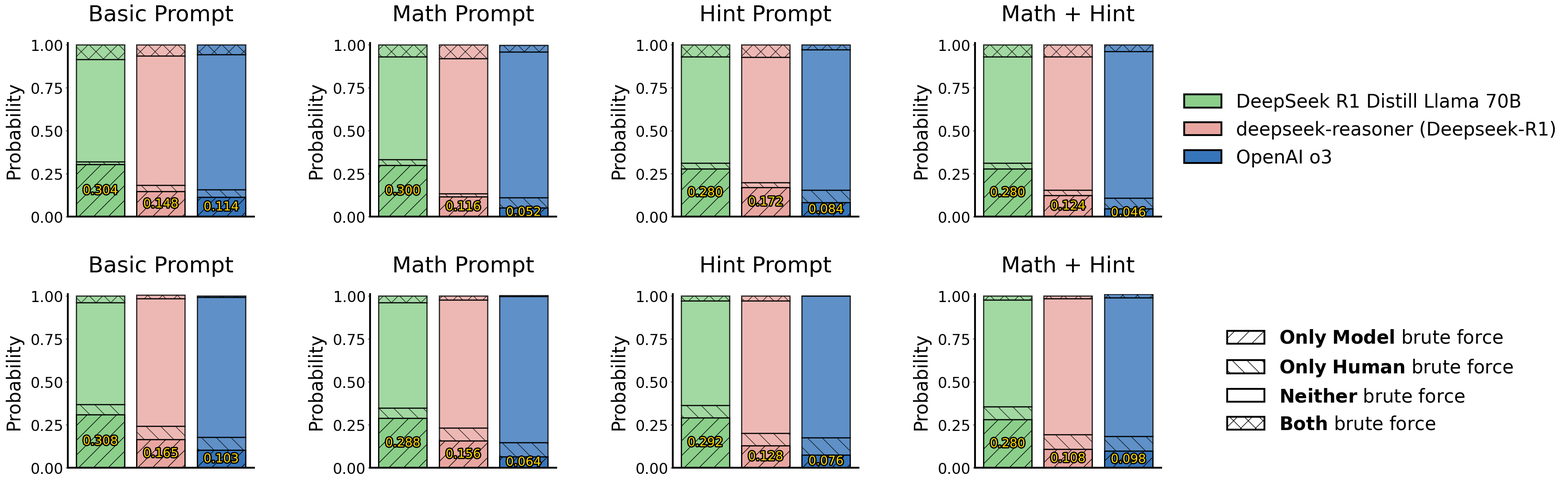

This figure's Python source:
import os
import numpy as np
from matplotlib import pyplot as plt
from matplotlib import gridspec as gridspec
from matplotlib import patheffects as path_effects


data_brute_force_math = {
    'methods': [r'DeepSeek R1 Distill Llama 70B',
                r'deepseek-reasoner (Deepseek-R1)',
                r'OpenAI o3'],
    'prompts': ['Basic Prompt', 'Math Prompt', 'Hint Prompt', 'Math + Hint'],
    'colors': ['#8BCF8B', '#E9A6A1', '#3775BA'],
    'subtypes': [r'$\bf{Only}$ $\bf{Model}$ brute force',
                 r'$\bf{Only}$ $\bf{Human}$ brute force',
                 r'$\bf{Neither}$ brute force',
                 r'$\bf{Both}$ brute force'],
    'hatch_styles': ['/', '\\', '', 'x'],
    'result': {
        'Basic Prompt': np.array([[30.4, 1.6, 59.6, 8.4],
                                  [14.8, 3.6, 75.2, 6.4],
                                  [11.4, 4.5, 78.5, 5.7]]) / 100,
        'Math Prompt': np.array([[30.0, 3.2, 60.0, 6.8],
                                 [11.6, 2.0, 78.4, 8.0],
                                 [5.2, 6.0, 84.7, 4.0]]) / 100,
        'Hint Prompt': np.array([[28.0, 3.2, 62.0, 6.8],
                                 [17.2, 2.8, 72.8, 7.2],
                                 [8.4, 7.2, 81.6, 2.8]]) / 100,
        'Math + Hint': np.array([[28.0, 3.2, 62.0, 6.8],
                                 [12.4, 3.2, 77.6, 6.8],
                                 [4.6, 6.3, 85.4, 3.8]]) / 100,
        },
}

data_brute_force_logic = {
    'methods': [r'DeepSeek R1 Distill Llama 70B',
                r'deepseek-reasoner (Deepseek-R1)',
                r'OpenAI o3'],
    'prompts': ['Basic Prompt', 'Math Prompt', 'Hint Prompt', 'Math + Hint'],
    'colors': ['#8BCF8B', '#E9A6A1', '#3775BA'],
    'subtypes': [r'$\bf{Only}$ $\bf{Model}$ brute force',
                 r'$\bf{Only}$ $\bf{Human}$ brute force',
                 r'$\bf{Neither}$ brute force',
                 r'$\bf{Both}$ brute force'],
    'hatch_styles': ['/', '\\', '', 'x'],
    'result': {
        'Basic Prompt': np.array([[30.8, 6.0, 59.2, 4.0],
                                  [16.5, 7.6, 74.4, 2.0],
                                  [10.3, 7.5, 81.3, 0.9]]) / 100,
        'Math Prompt': np.array([[28.8, 6.0, 61.2, 4.0],
                                 [15.6, 7.6, 74.4, 2.4],
                                 [6.4, 8.2, 85.0, 0.5]]) / 100,
        'Hint Prompt': np.array([[29.2, 7.2, 60.8, 2.8],
                                 [12.8, 7.2, 77.2, 2.8],
                                 [7.6, 10.0, 82.4, 0.0]]) / 100,
        'Math + Hint': np.array([[28.0, 7.6, 62.0, 2.4],
                                 [10.8, 8.4, 79.2, 1.6],
                                 [9.8, 8.4, 80.8, 1.9]]) / 100,
        },
}

if __name__ == '__main__':
    plt.rcParams['font.family'] = 'helvetica'
    plt.rcParams['font.size'] = 24
    plt.rcParams['axes.spines.right'] = False
    plt.rcParams['axes.spines.top'] = False
    plt.rcParams['axes.linewidth'] = 3

    fig = plt.figure(figsize=(36, 12))

    gs = gridspec.GridSpec(2, 5)

    for prompt_idx, prompt_name in enumerate(data_brute_force_math['prompts']):
        ax = fig.add_subplot(gs[prompt_idx])
        num_methods = len(data_brute_force_math['methods'])
        bars = ax.bar(
            np.arange(num_methods),
            data_brute_force_math['result'][prompt_name][:, 0],
            color=data_brute_force_math['colors'],
            label=data_brute_force_math['methods'],
            hatch=data_brute_force_math['hatch_styles'][0],
            edgecolor='black',
            linewidth=2,
        )

        for bar in bars:
            height = bar.get_height()
            text = ax.text(
                bar.get_x() + bar.get_width() / 2,
                height / 2,
                f'{height:.3f}',
                ha='center',
                va='center',
                color='#FFD700',
                fontsize=20,
                path_effects=[
                    path_effects.Stroke(linewidth=4, foreground='black'),
                    path_effects.Normal()
                ]
            )

        for subtype_idx in range(1, len(data_brute_force_math['subtypes'])):
            ax.bar(
                np.arange(num_methods),
                data_brute_force_math['result'][prompt_name][:, subtype_idx],
                color=data_brute_force_math['colors'],
                label=data_brute_force_math['methods'],
                hatch=data_brute_force_math['hatch_styles'][subtype_idx],
                bottom=np.cumsum(data_brute_force_math['result'][prompt_name], axis=1)[:, subtype_idx - 1],
                edgecolor='black',
                linewidth=2,
                alpha=0.8,
            )

        ax.set_title(data_brute_force_math['prompts'][prompt_idx], fontsize=36, pad=36)
        ax.set_ylabel('Probability', fontsize=30, labelpad=12)
        ax.set_ylim([0, 1.01])
        ax.set_xticks([])

    ax = fig.add_subplot(gs[4])
    bar = ax.bar(
        np.arange(num_methods),
        np.ones_like(np.arange(num_methods)),
        color=data_brute_force_math['colors'],
        label=data_brute_force_math['methods'],
        hatch='',
        edgecolor='black',
        linewidth=3,
    )
    handles, labels = ax.get_legend_handles_labels()
    for b in bar:
        b.remove()
    ax.legend(handles, labels, fontsize=30, loc='center', frameon=False)
    ax.set_axis_off()

    for prompt_idx, prompt_name in enumerate(data_brute_force_logic['prompts']):
        ax = fig.add_subplot(gs[prompt_idx + 5])
        num_methods = len(data_brute_force_logic['methods'])
        bars = ax.bar(
            np.arange(num_methods),
            data_brute_force_logic['result'][prompt_name][:, 0],
            color=data_brute_force_logic['colors'],
            label=data_brute_force_logic['methods'],
            hatch=data_brute_force_logic['hatch_styles'][0],
            edgecolor='black',
            linewidth=2,
        )

        for bar in bars:
            height = bar.get_height()
            text = ax.text(
                bar.get_x() + bar.get_width() / 2,
                height / 2,
                f'{height:.3f}',
                ha='center',
                va='center',
                color='#FFD700',
                fontsize=20,
                path_effects=[
                    path_effects.Stroke(linewidth=4, foreground='black'),
                    path_effects.Normal()
                ]
            )

        for subtype_idx in range(1, len(data_brute_force_logic['subtypes'])):
            ax.bar(
                np.arange(num_methods),
                data_brute_force_logic['result'][prompt_name][:, subtype_idx],
                color=data_brute_force_logic['colors'],
                label=data_brute_force_logic['methods'],
                hatch=data_brute_force_logic['hatch_styles'][subtype_idx],
                bottom=np.cumsum(data_brute_force_logic['result'][prompt_name], axis=1)[:, subtype_idx - 1],
                edgecolor='black',
                linewidth=2,
                alpha=0.8,
            )

        ax.set_title(data_brute_force_logic['prompts'][prompt_idx], fontsize=36, pad=36)
        ax.set_ylabel('Probability', fontsize=30, labelpad=12)
        ax.set_ylim([0, 1.01])
        ax.set_xticks([])

    ax = fig.add_subplot(gs[9])
    num_subtypes = len(data_brute_force_math['subtypes'])
    bar = ax.bar(
        np.arange(num_subtypes),
        np.ones_like(np.arange(num_subtypes)),
        color='white',
        label=data_brute_force_math['subtypes'],
        hatch=data_brute_force_math['hatch_styles'],
        edgecolor='black',
        linewidth=3,
    )
    handles, labels = ax.get_legend_handles_labels()
    for b in bar:
        b.remove()
    ax.legend(handles, labels, fontsize=30, loc='center', frameon=False)
    ax.set_axis_off()

    fig.tight_layout(pad=2)

    os.makedirs('./figures/', exist_ok=True)
    fig.savefig('./figures/brute_force.png', dpi=300)
    plt.close(fig)
